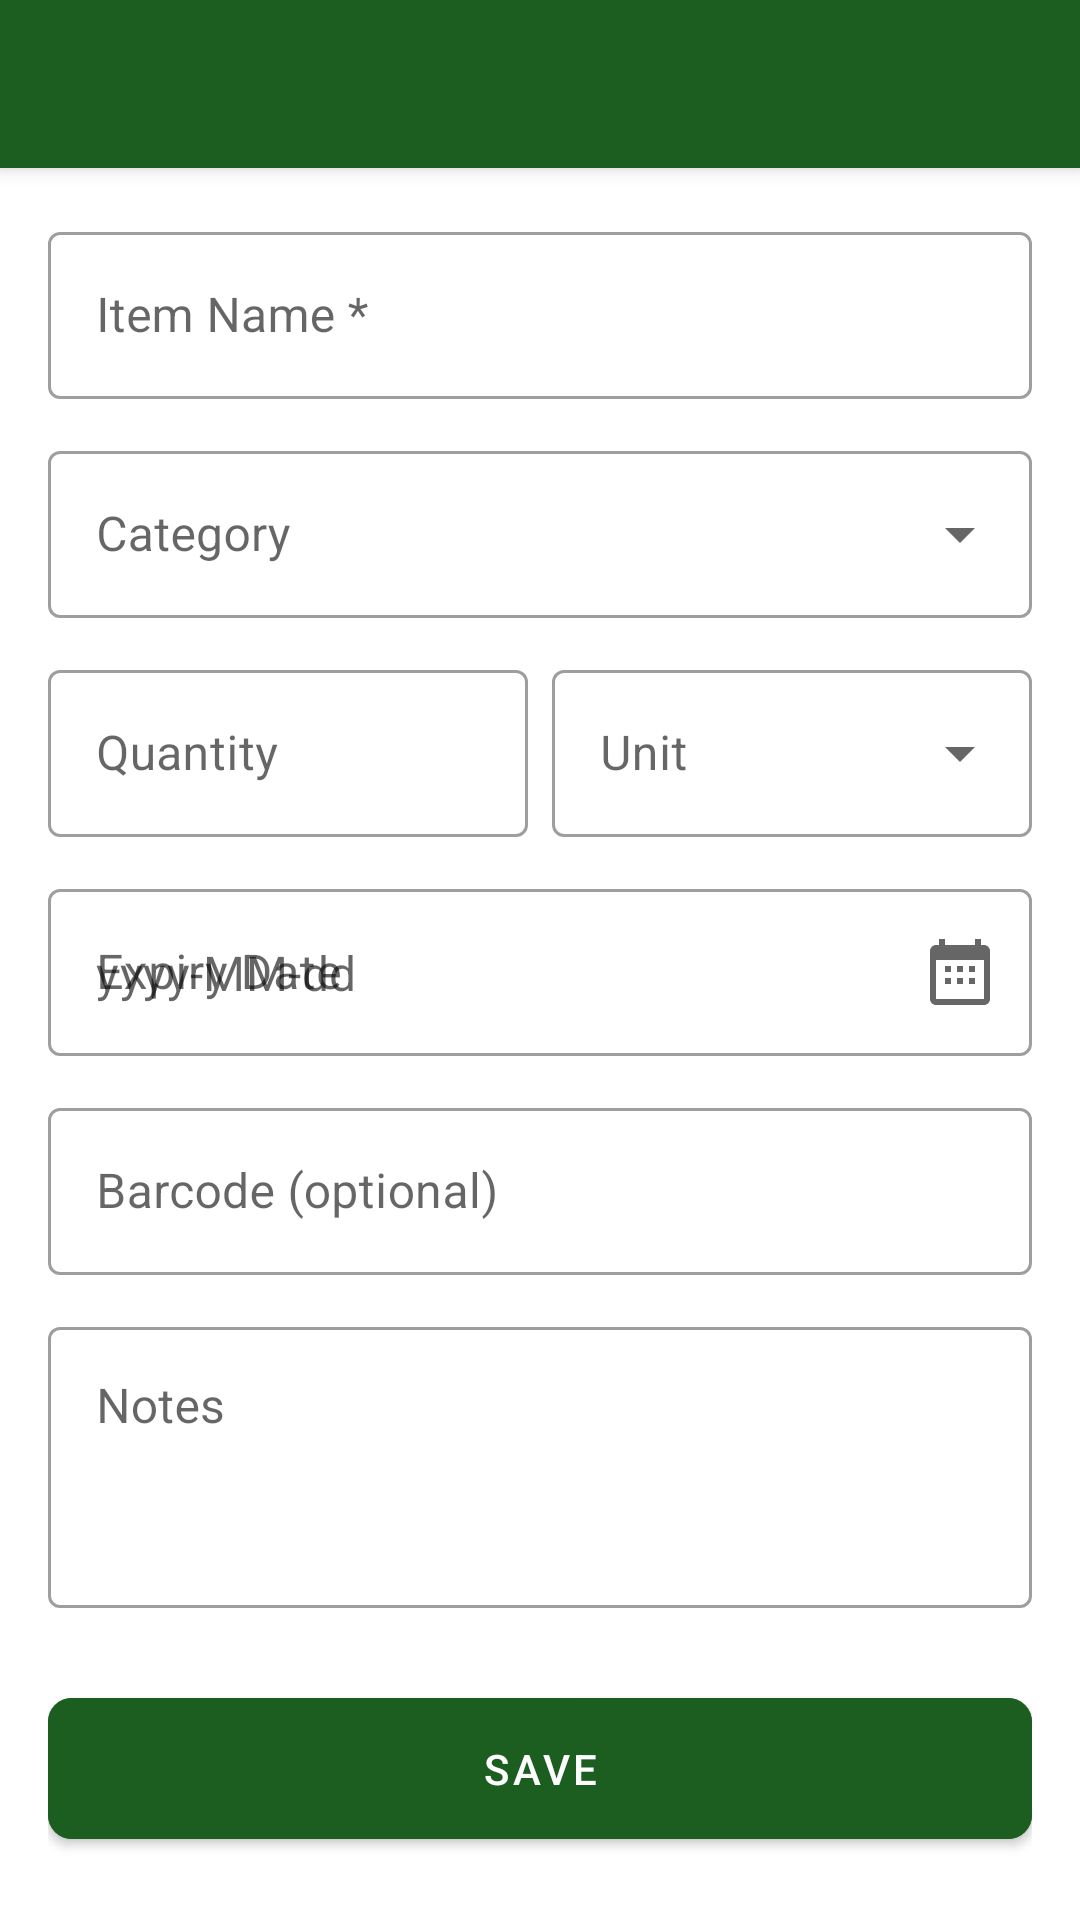

Reconstruct the res/layout file that produces this screen, plus the resources it refers to.
<!-- AndroidManifest.xml: application theme Theme.SmartPantryManager -->
<!-- res/layout/activity_add_edit_item.xml -->
<?xml version="1.0" encoding="utf-8"?>
<androidx.coordinatorlayout.widget.CoordinatorLayout
    xmlns:android="http://schemas.android.com/apk/res/android"
    xmlns:app="http://schemas.android.com/apk/res-auto"
    android:layout_width="match_parent"
    android:layout_height="match_parent">

    <com.google.android.material.appbar.AppBarLayout
        android:layout_width="match_parent"
        android:layout_height="wrap_content">

        <com.google.android.material.appbar.MaterialToolbar
            android:id="@+id/toolbar"
            android:layout_width="match_parent"
            android:layout_height="?attr/actionBarSize"
            android:background="@color/colorPrimary"
            app:titleTextColor="@android:color/white"
            app:navigationIconTint="@android:color/white" />

    </com.google.android.material.appbar.AppBarLayout>

    <androidx.core.widget.NestedScrollView
        android:layout_width="match_parent"
        android:layout_height="match_parent"
        app:layout_behavior="@string/appbar_scrolling_view_behavior">

        <LinearLayout
            android:layout_width="match_parent"
            android:layout_height="wrap_content"
            android:orientation="vertical"
            android:padding="16dp">

            
            <com.google.android.material.textfield.TextInputLayout
                android:id="@+id/tilName"
                style="@style/Widget.MaterialComponents.TextInputLayout.OutlinedBox"
                android:layout_width="match_parent"
                android:layout_height="wrap_content"
                android:layout_marginBottom="12dp"
                android:hint="@string/item_name">
                <com.google.android.material.textfield.TextInputEditText
                    android:id="@+id/etName"
                    android:layout_width="match_parent"
                    android:layout_height="wrap_content"
                    android:inputType="textCapWords"
                    android:imeOptions="actionNext" />
            </com.google.android.material.textfield.TextInputLayout>

            
            <com.google.android.material.textfield.TextInputLayout
                android:id="@+id/tilCategory"
                style="@style/Widget.MaterialComponents.TextInputLayout.OutlinedBox.ExposedDropdownMenu"
                android:layout_width="match_parent"
                android:layout_height="wrap_content"
                android:layout_marginBottom="12dp"
                android:hint="@string/category">
                <AutoCompleteTextView
                    android:id="@+id/actvCategory"
                    android:layout_width="match_parent"
                    android:layout_height="wrap_content"
                    android:inputType="textCapWords" />
            </com.google.android.material.textfield.TextInputLayout>

            
            <LinearLayout
                android:layout_width="match_parent"
                android:layout_height="wrap_content"
                android:orientation="horizontal"
                android:layout_marginBottom="12dp">

                <com.google.android.material.textfield.TextInputLayout
                    android:id="@+id/tilQuantity"
                    style="@style/Widget.MaterialComponents.TextInputLayout.OutlinedBox"
                    android:layout_width="0dp"
                    android:layout_weight="1"
                    android:layout_height="wrap_content"
                    android:layout_marginEnd="8dp"
                    android:hint="@string/quantity">
                    <com.google.android.material.textfield.TextInputEditText
                        android:id="@+id/etQuantity"
                        android:layout_width="match_parent"
                        android:layout_height="wrap_content"
                        android:inputType="numberDecimal"
                        android:imeOptions="actionNext" />
                </com.google.android.material.textfield.TextInputLayout>

                <com.google.android.material.textfield.TextInputLayout
                    android:id="@+id/tilUnit"
                    style="@style/Widget.MaterialComponents.TextInputLayout.OutlinedBox.ExposedDropdownMenu"
                    android:layout_width="0dp"
                    android:layout_weight="1"
                    android:layout_height="wrap_content"
                    android:hint="@string/unit">
                    <AutoCompleteTextView
                        android:id="@+id/actvUnit"
                        android:layout_width="match_parent"
                        android:layout_height="wrap_content"
                        android:inputType="none" />
                </com.google.android.material.textfield.TextInputLayout>

            </LinearLayout>

            
            <com.google.android.material.textfield.TextInputLayout
                android:id="@+id/tilExpiryDate"
                style="@style/Widget.MaterialComponents.TextInputLayout.OutlinedBox"
                android:layout_width="match_parent"
                android:layout_height="wrap_content"
                android:layout_marginBottom="12dp"
                android:hint="@string/expiry_date"
                app:endIconMode="custom"
                app:endIconDrawable="@drawable/ic_calendar"
                app:endIconContentDescription="@string/pick_date">
                <com.google.android.material.textfield.TextInputEditText
                    android:id="@+id/etExpiryDate"
                    android:layout_width="match_parent"
                    android:layout_height="wrap_content"
                    android:focusable="false"
                    android:clickable="true"
                    android:cursorVisible="false"
                    android:hint="@string/date_format_hint" />
            </com.google.android.material.textfield.TextInputLayout>

            
            <com.google.android.material.textfield.TextInputLayout
                android:id="@+id/tilBarcode"
                style="@style/Widget.MaterialComponents.TextInputLayout.OutlinedBox"
                android:layout_width="match_parent"
                android:layout_height="wrap_content"
                android:layout_marginBottom="12dp"
                android:hint="@string/barcode">
                <com.google.android.material.textfield.TextInputEditText
                    android:id="@+id/etBarcode"
                    android:layout_width="match_parent"
                    android:layout_height="wrap_content"
                    android:inputType="number"
                    android:imeOptions="actionNext" />
            </com.google.android.material.textfield.TextInputLayout>

            
            <com.google.android.material.textfield.TextInputLayout
                android:id="@+id/tilNotes"
                style="@style/Widget.MaterialComponents.TextInputLayout.OutlinedBox"
                android:layout_width="match_parent"
                android:layout_height="wrap_content"
                android:layout_marginBottom="24dp"
                android:hint="@string/notes">
                <com.google.android.material.textfield.TextInputEditText
                    android:id="@+id/etNotes"
                    android:layout_width="match_parent"
                    android:layout_height="wrap_content"
                    android:inputType="textMultiLine"
                    android:minLines="3"
                    android:gravity="top" />
            </com.google.android.material.textfield.TextInputLayout>

            
            <com.google.android.material.button.MaterialButton
                android:id="@+id/btnSave"
                android:layout_width="match_parent"
                android:layout_height="wrap_content"
                android:text="@string/save"
                android:padding="14dp"
                app:cornerRadius="8dp"
                android:backgroundTint="@color/colorPrimary" />

        </LinearLayout>
    </androidx.core.widget.NestedScrollView>

</androidx.coordinatorlayout.widget.CoordinatorLayout>
<!-- resources referenced by this layout -->
<resources>
  <color name="colorPrimary">#1B5E20</color>
  <!-- drawable ic_calendar (drawable) -->
  <?xml version="1.0" encoding="utf-8"?>
  <vector xmlns:android="http://schemas.android.com/apk/res/android"
      android:width="24dp"
      android:height="24dp"
      android:viewportWidth="24"
      android:viewportHeight="24">
      <path
          android:fillColor="#FF000000"
          android:pathData="M20,3H19V1H17V3H7V1H5V3H4C2.9,3 2,3.9 2,5V21C2,22.1 2.9,23 4,23H20C21.1,23 22,22.1 22,21V5C22,3.9 21.1,3 20,3ZM20,21H4V8H20V21ZM9,10H7V12H9V10ZM13,10H11V12H13V10ZM17,10H15V12H17V10ZM9,14H7V16H9V14ZM13,14H11V16H13V14ZM17,14H15V16H17V14Z" />
  </vector>
  <string name="barcode">Barcode (optional)</string>
  <string name="category">Category</string>
  <string name="date_format_hint">yyyy-MM-dd</string>
  <string name="expiry_date">Expiry Date</string>
  <string name="item_name">Item Name *</string>
  <string name="notes">Notes</string>
  <string name="pick_date">Pick date</string>
  <string name="quantity">Quantity</string>
  <string name="save">Save</string>
  <string name="unit">Unit</string>
  <style name="Theme.SmartPantryManager" parent="Theme.MaterialComponents.DayNight.NoActionBar">
          <item name="colorPrimary">@color/colorPrimary</item>
          <item name="colorPrimaryDark">@color/colorPrimaryDark</item>
          <item name="colorAccent">@color/colorAccent</item>
          <item name="colorSurface">@color/colorSurface</item>
          <item name="android:windowBackground">@color/colorSurface</item>
          <item name="android:statusBarColor">@color/colorPrimaryDark</item>
      </style>
  <color name="colorPrimaryDark">#003300</color>
  <color name="colorAccent">#FFA726</color>
  <color name="colorSurface">#FFFFFF</color>
</resources>
